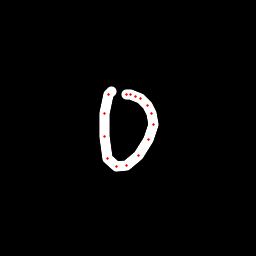

The file beside this chart, header and first rows:
x, y, hover, eod
111.4, 91.3, 0.0, 0.0
108.7, 94.58, 0.0, 0.0
104.9, 113, 0.0, 0.0
104.6, 136, 0.0, 0.0
108, 158.1, 0.0, 0.0
116.8, 166.1, 0.0, 0.0
126.5, 165.9, 0.0, 0.0
138.9, 155.1, 0.0, 0.0
148.8, 139, 0.0, 0.0
153.2, 124.7, 0.0, 0.0
151.5, 113.6, 0.0, 0.0
147.1, 105.7, 0.0, 0.0
140.2, 98.87, 0.0, 0.0
135.5, 96.26, 0.0, 0.0
130.5, 94.53, 0.0, 0.0
126, 94.51, 0.0, 1.0
